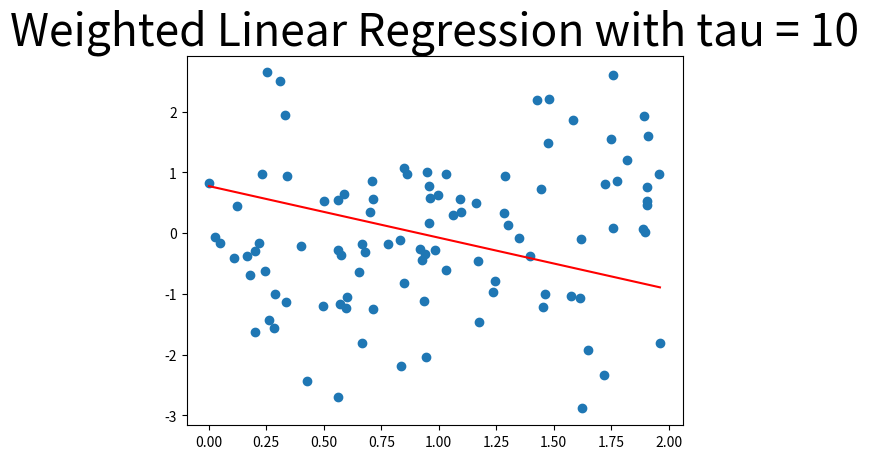

This chart was generated by the following Python code:
'''
Akdeniz Kutay Öçal
'''

# Libraries
import operator
import pandas as pn
import numpy as np
import matplotlib.pyplot as plt
import math

# Data Generation
m = 100
X = np.random.rand(m, 1) * 2
y = np.sin(2 * math.pi * X) + np.random.randn(m, 1)


def sort(X, y):  # sorts given X and Y arrays
    sort_axis = operator.itemgetter(0)
    sorted_zip = sorted(zip(X, y), key=sort_axis)
    X, y = zip(*sorted_zip)
    return X, y


def weighted_linear_regression(X, y, iterNo, eta, x, tau):
    # used variables
    weights = np.random.random(m)  # weight array for holding weights of each x value
    theta0 = np.random.random(1)  # theta values for 0 and 1
    theta1 = np.random.random(1)
    sum0 = 0  # sum values of instances
    sum1 = 0

    # weight calculation depends on x query point
    for k in range(m):
        weights[k] = math.exp(-1 * (((X[k] - x) ** 2) / (2 * (tau ** 2))))

    for j in range(iterNo):

        for i in range(m):
            gradient0 = ((theta0 + theta1 * X[i] - y[i]) * weights[i])
            gradient1 = ((theta0 + theta1 * X[i] - y[i]) * X[i] * weights[i])
            sum0 += gradient0
            sum1 += gradient1

        sum0 *= 2.0 / m
        sum1 *= 2.0 / m

        theta0 = theta0 - eta * sum0
        theta1 = theta1 - eta * sum1

    return theta0, theta1


# method calls
y_pred = np.random.rand(m, 1)  # list that holds predicted y values

# calls wlr method for all x instances as a query point
for i in range(m):
    theta0, theta1 = weighted_linear_regression(X, y, 100, 0.4, X[i], 10)
    y_pred[i] = theta0 + theta1 * X[i]

X, y_pred = sort(X, y_pred)

# plot the graph
plt.title('Weighted Linear Regression with tau = 10',size=32)
plt.scatter(X, y)
plt.plot(X, y_pred, color='red')
plt.show()
